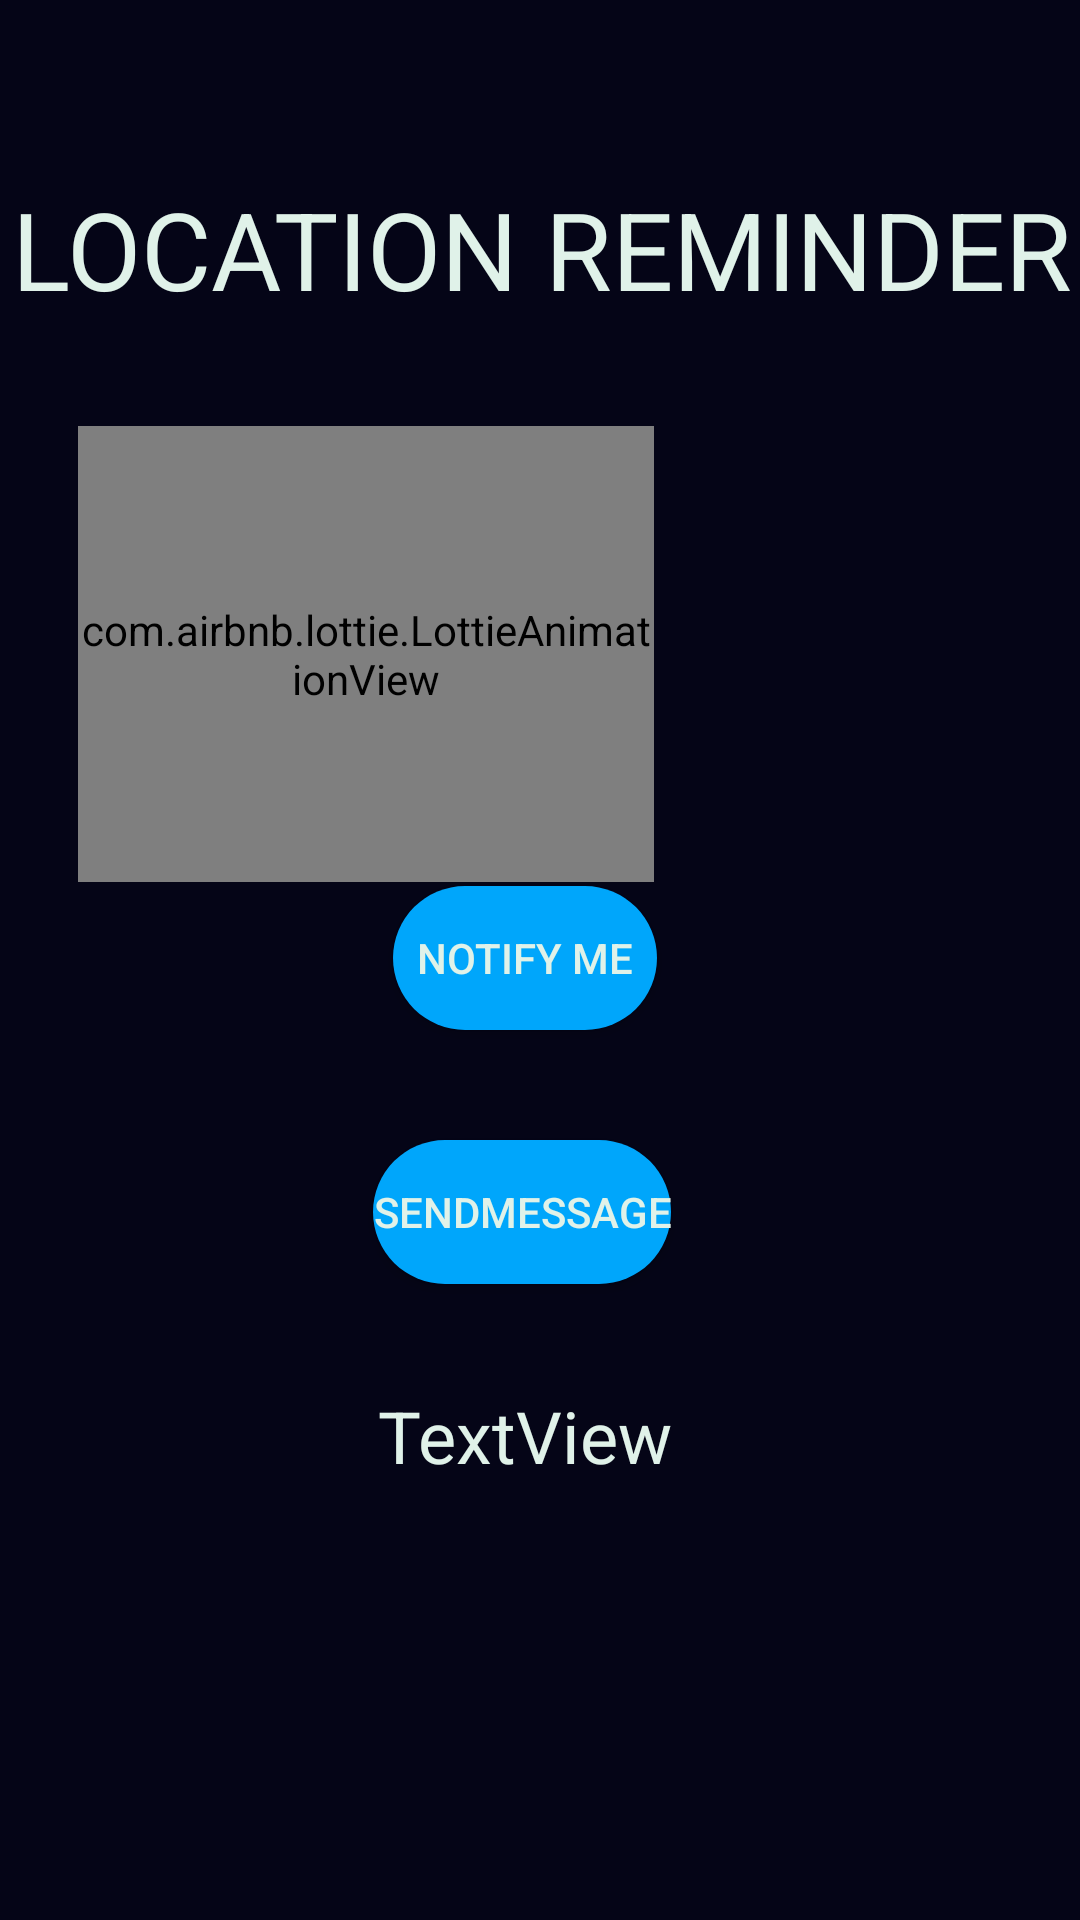

Layout XML and referenced resources for this Android screen:
<!-- AndroidManifest.xml: application theme Theme.LocationReminderSystem -->
<!-- res/layout/activity_main.xml -->
<?xml version="1.0" encoding="utf-8"?>
<androidx.constraintlayout.widget.ConstraintLayout xmlns:android="http://schemas.android.com/apk/res/android"
    xmlns:app="http://schemas.android.com/apk/res-auto"
    xmlns:tools="http://schemas.android.com/tools"
    android:layout_width="match_parent"
    android:layout_height="match_parent"
    android:background="@color/xiketic"
    tools:context=".MainActivity">

    <Button
        android:id="@+id/notify"
        android:layout_width="wrap_content"
        android:layout_height="wrap_content"
        android:background="@drawable/round_button"
        android:text="Notify Me"
        android:textColor="@color/honeydew"
        app:layout_constraintBottom_toBottomOf="parent"
        app:layout_constraintEnd_toEndOf="parent"
        app:layout_constraintHorizontal_bias="0.482"
        app:layout_constraintStart_toStartOf="parent"
        app:layout_constraintTop_toTopOf="parent"
        app:layout_constraintVertical_bias="0.499" />

    <Button
        android:id="@+id/sendMessage"
        android:layout_width="wrap_content"
        android:layout_height="wrap_content"
        android:background="@drawable/round_button"
        android:text="SendMessage"
        android:textColor="@color/honeydew"
        app:layout_constraintBottom_toBottomOf="parent"
        app:layout_constraintEnd_toEndOf="parent"
        app:layout_constraintHorizontal_bias="0.477"
        app:layout_constraintStart_toStartOf="parent"
        app:layout_constraintTop_toTopOf="parent"
        app:layout_constraintVertical_bias="0.642" />

    <TextView
        android:id="@+id/text_location"
        android:layout_width="wrap_content"
        android:layout_height="wrap_content"
        android:gravity="center"
        android:text="TextView"
        android:textColor="@color/honeydew"
        android:textSize="24sp"
        app:layout_constraintBottom_toBottomOf="parent"
        app:layout_constraintEnd_toEndOf="parent"
        app:layout_constraintHorizontal_bias="0.48"
        app:layout_constraintStart_toStartOf="parent"
        app:layout_constraintTop_toTopOf="parent"
        app:layout_constraintVertical_bias="0.761" />

    <ImageView
        android:id="@+id/imageView2"
        android:layout_width="124dp"
        android:layout_height="109dp"
        app:layout_constraintBottom_toBottomOf="parent"
        app:layout_constraintEnd_toEndOf="parent"
        app:layout_constraintHorizontal_bias="0.724"
        app:layout_constraintStart_toStartOf="parent"
        app:layout_constraintTop_toTopOf="parent"
        app:layout_constraintVertical_bias="0.308"
        app:srcCompat="@drawable/bellpic" />

    <TextView
        android:id="@+id/textView"
        android:layout_width="wrap_content"
        android:layout_height="wrap_content"
        android:gravity="center"
        android:text="LOCATION REMINDER"
        android:textColor="@color/honeydew"
        android:textSize="36sp"
        app:layout_constraintBottom_toBottomOf="parent"
        app:layout_constraintEnd_toEndOf="parent"
        app:layout_constraintHorizontal_bias="0.551"
        app:layout_constraintStart_toStartOf="parent"
        app:layout_constraintTop_toTopOf="parent"
        app:layout_constraintVertical_bias="0.099" />

    <com.airbnb.lottie.LottieAnimationView
        android:id="@+id/animationView"
        android:layout_width="192dp"
        android:layout_height="152dp"
        app:layout_constraintBottom_toBottomOf="parent"
        app:layout_constraintEnd_toEndOf="parent"
        app:layout_constraintHorizontal_bias="0.155"
        app:layout_constraintStart_toStartOf="parent"
        app:layout_constraintTop_toTopOf="parent"
        app:layout_constraintVertical_bias="0.291"
        app:lottie_autoPlay="true"
        app:lottie_loop="true"
        app:lottie_rawRes="@raw/animation" />

</androidx.constraintlayout.widget.ConstraintLayout>
<!-- resources referenced by this layout -->
<resources>
  <color name="honeydew">#E0F2E9</color>
  <color name="xiketic">#050517</color>
  <!-- drawable round_button (drawable) -->
  <?xml version="1.0" encoding="utf-8"?>
  <shape xmlns:android="http://schemas.android.com/apk/res/android"
      android:shape="rectangle">
  <solid android:color="@color/blue_jeans"/>
      <corners android:radius="150dp"/>
  </shape>
  <style name="Theme.LocationReminderSystem" parent="Theme.AppCompat.DayNight.NoActionBar">
          
          <item name="colorPrimary">@color/purple_500</item>
          <item name="colorPrimaryVariant">@color/purple_700</item>
          <item name="colorOnPrimary">@color/white</item>
          
          <item name="colorSecondary">@color/teal_200</item>
          <item name="colorSecondaryVariant">@color/teal_700</item>
          <item name="colorOnSecondary">@color/black</item>
          
          <item name="android:statusBarColor" tools:targetApi="l">?attr/colorPrimaryVariant</item>
          
      </style>
  <color name="blue_jeans">#00A6FB</color>
  <color name="purple_500">#FF6200EE</color>
  <color name="purple_700">#FF3700B3</color>
  <color name="white">#FFFFFFFF</color>
  <color name="teal_200">#FF03DAC5</color>
  <color name="teal_700">#FF018786</color>
  <color name="black">#02020A</color>
</resources>
